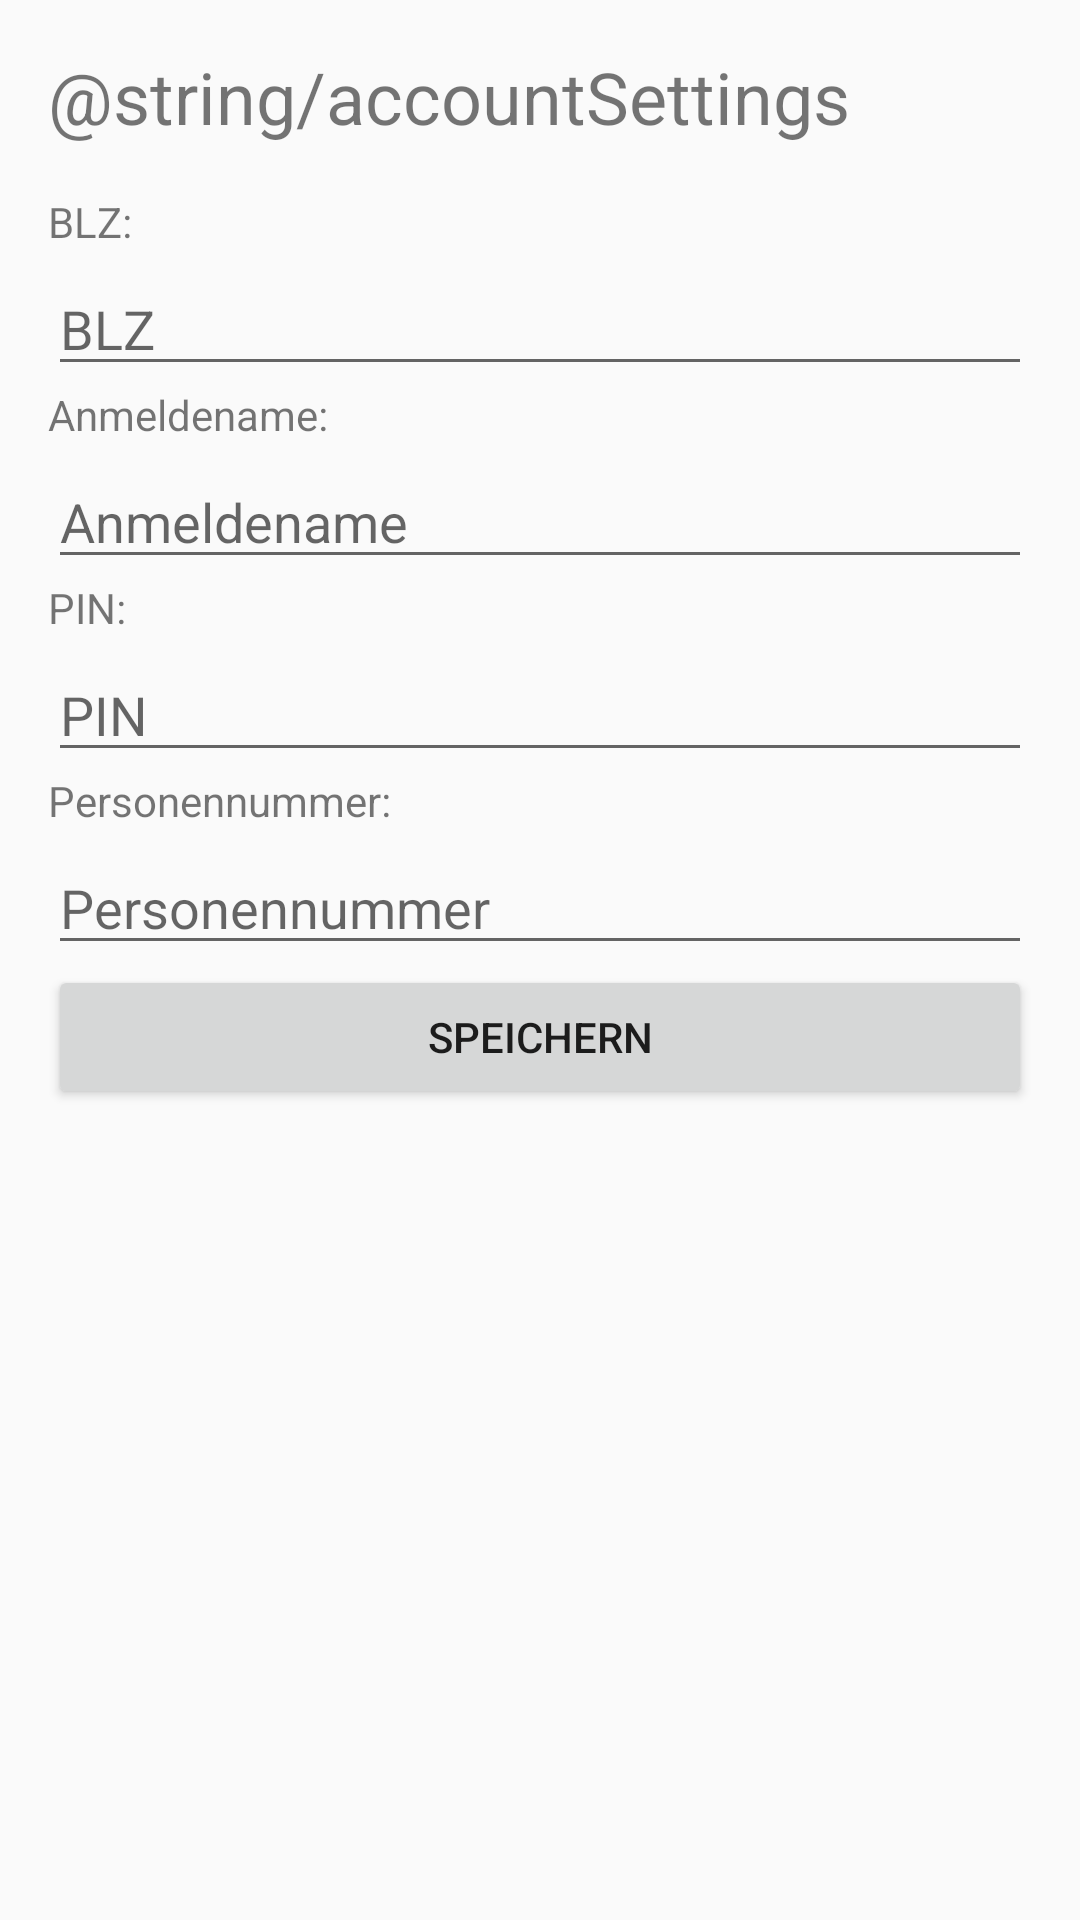

Here is an Android app screen rendered from its layout file. Give the layout XML and the strings, colors and styles it references.
<!-- AndroidManifest.xml: application theme Theme.DeeplinkWebviewApp -->
<!-- res/layout/activity_account_settings.xml -->
<?xml version="1.0" encoding="utf-8"?>
<ScrollView xmlns:android="http://schemas.android.com/apk/res/android"
    android:layout_width="match_parent"
    android:layout_height="match_parent">

    <LinearLayout
        android:layout_width="match_parent"
        android:layout_height="wrap_content"
        android:orientation="vertical"
        android:padding="16dp">

        <TextView
            android:layout_width="wrap_content"
            android:layout_height="wrap_content"
            android:text="@string/accountSettings"
            android:textSize="24sp"
            android:layout_marginBottom="16dp" />

        
        <TextView
            android:layout_width="wrap_content"
            android:layout_height="wrap_content"
            android:text="BLZ:"
            android:layout_marginBottom="4dp" />
        <EditText
            android:id="@+id/editTextBLZ"
            android:layout_width="match_parent"
            android:layout_height="wrap_content"
            android:hint="BLZ" />

        
        <TextView
            android:layout_width="wrap_content"
            android:layout_height="wrap_content"
            android:text="Anmeldename:"
            android:layout_marginBottom="4dp" />

        <EditText
            android:id="@+id/editTextUsername"
            android:layout_width="match_parent"
            android:layout_height="wrap_content"
            android:hint="Anmeldename" />

        
        <TextView
            android:layout_width="wrap_content"
            android:layout_height="wrap_content"
            android:text="PIN:"
            android:layout_marginBottom="4dp" />

        <EditText
            android:id="@+id/editTextPIN"
            android:layout_width="match_parent"
            android:layout_height="wrap_content"
            android:inputType="numberPassword"
            android:hint="PIN" />

        
        <TextView
            android:layout_width="wrap_content"
            android:layout_height="wrap_content"
            android:text="Personennummer:"
            android:layout_marginBottom="4dp" />

        <EditText
            android:id="@+id/editTextPersonennummer"
            android:layout_width="match_parent"
            android:layout_height="wrap_content"
            android:hint="Personennummer" />

        <Button
            android:id="@+id/buttonSave"
            android:layout_width="match_parent"
            android:layout_height="wrap_content"
            android:text="Speichern" />


    </LinearLayout>
</ScrollView>
<!-- resources referenced by this layout -->
<resources>
  <style name="Theme.DeeplinkWebviewApp" parent="Theme.AppCompat.Light.NoActionBar">
          
          <item name="colorPrimary">@color/colorPrimary</item>
          <item name="colorPrimaryDark">@color/colorPrimaryDark</item>
          <item name="colorAccent">@color/colorAccent</item>
      </style>
  <color name="colorPrimary">#FF5733</color>
  <color name="colorPrimaryDark">#C70039</color>
  <color name="colorAccent">#FFC300</color>
</resources>
